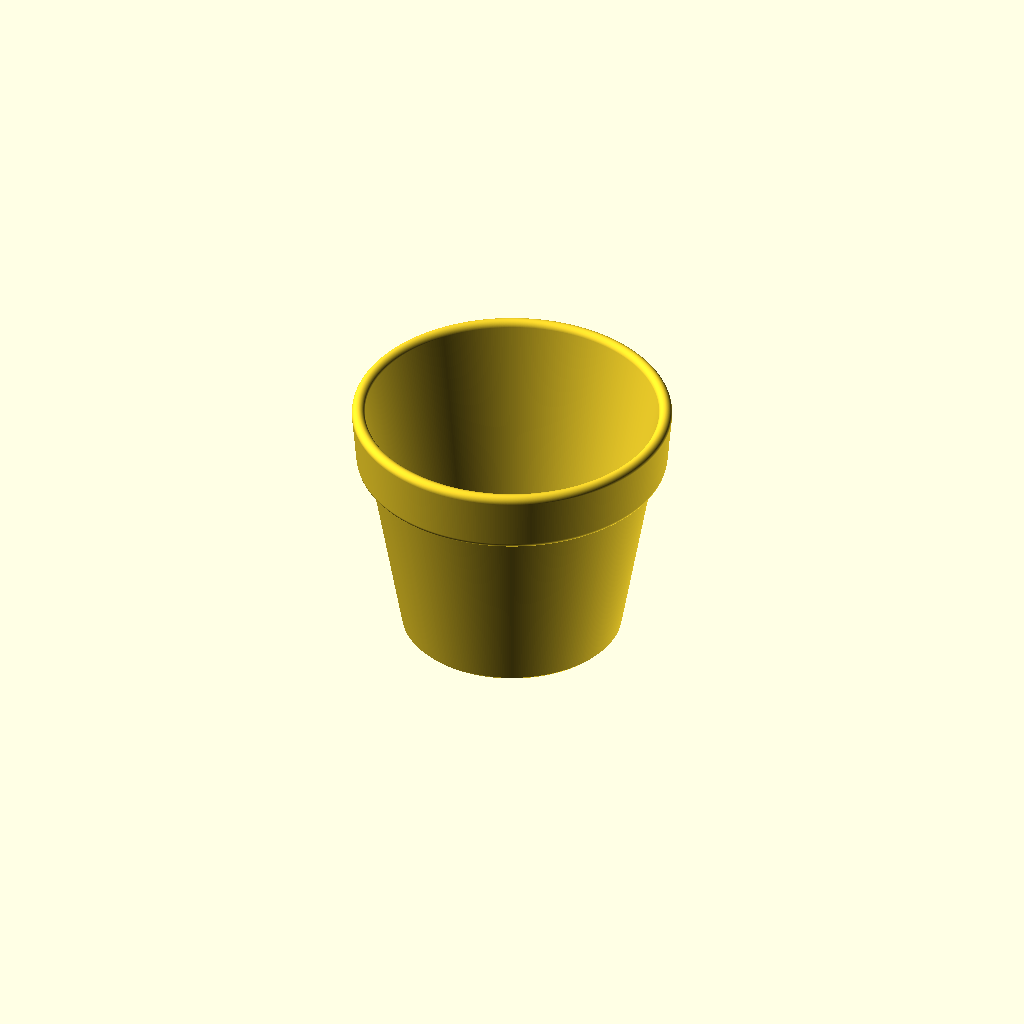
Cell 1: rendered with the file's own defaults.
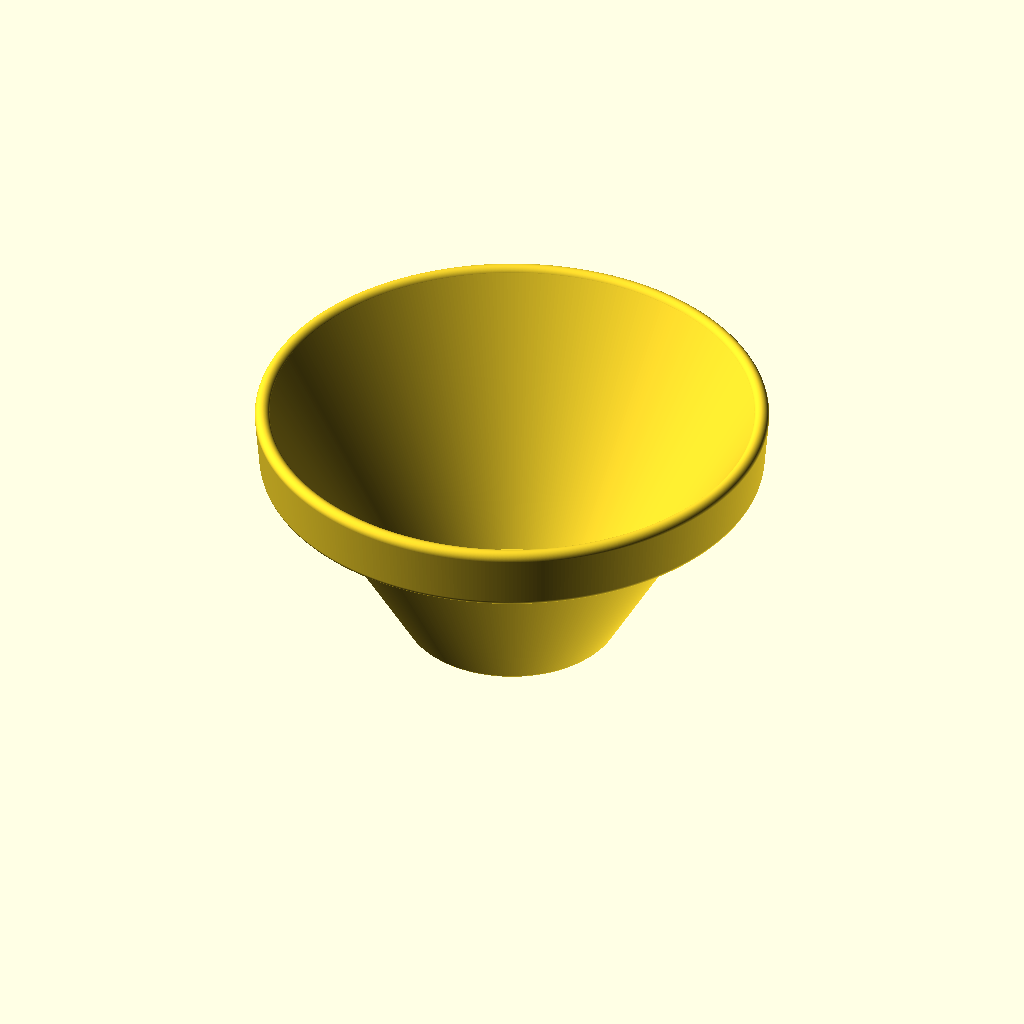
Cell 2: the same model with pot_side_angle = 30.
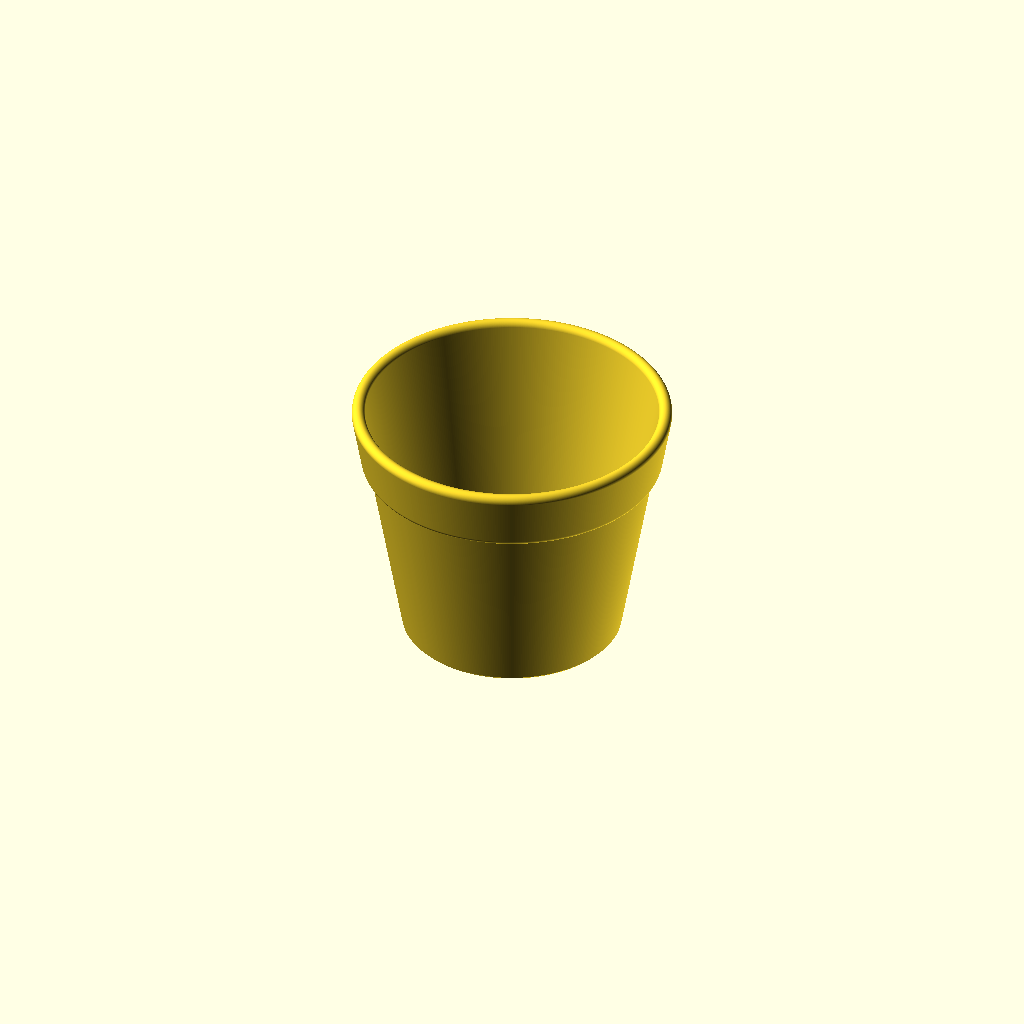
Cell 3: the same model with rim_side_angle = 30.
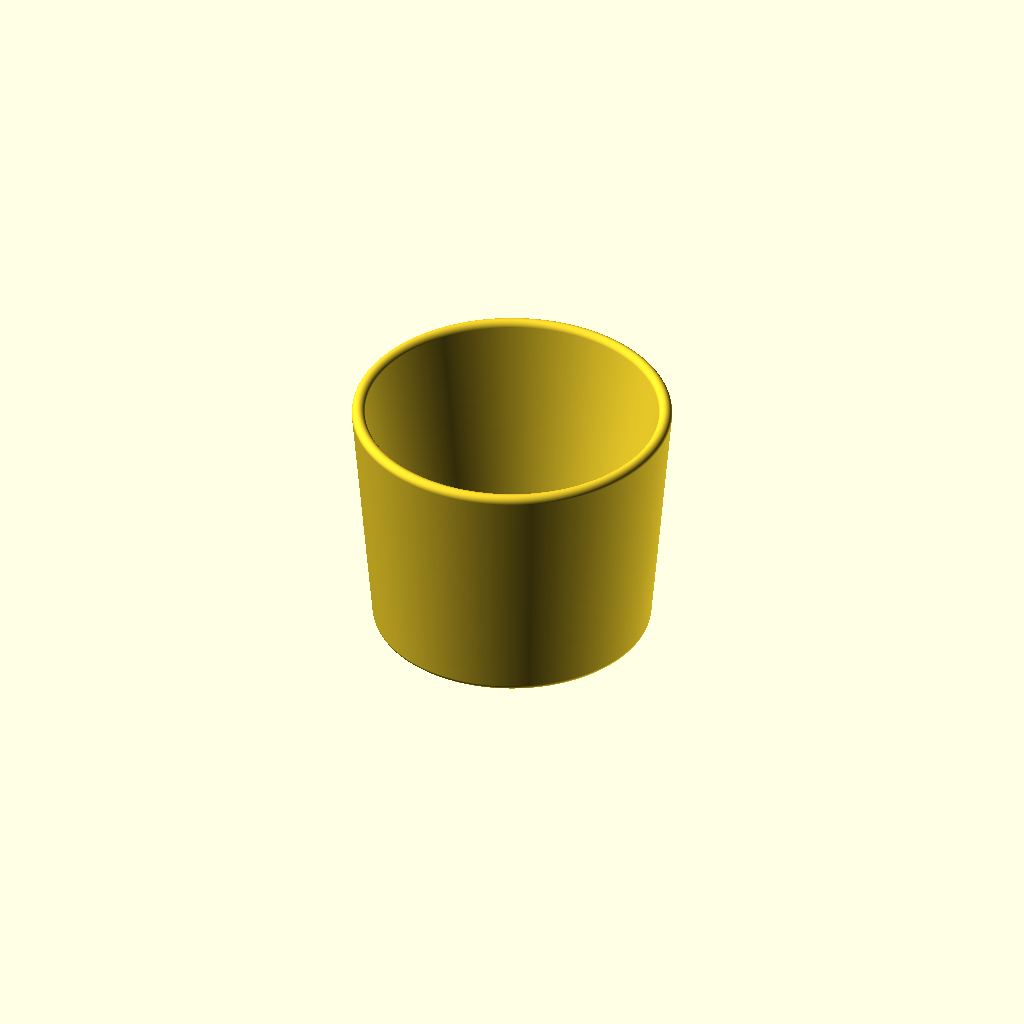
Cell 4: the same model with height_of_rim = 200.
All cells are drawn from one camera (rotation 55°, 0°, 25°, orthographic, colour scheme Cornfield), so only the parameter changes between them.
Source of the model, inputs/thingiverse/files/thing-2806583/files/Customizer-Flower-Pot---RC2.scad:
// Flower Pot Customizer   by Robert Wallace - Mar 2018

// All values in milimeters
// Diameter of base - minimum is set later to 10, maximum to 350
// (mm) measured from outer edge (min 10mm, max 350mm)
base_diameter = 70;

// Height of the pot - min is set later to 10, max to 350
// (mm) measured from bottom to top (min 10mm, max 350mm)
height_of_pot = 80;

// Angle of pot sides - 
// (deg) Number of degrees past vertical
pot_side_angle = 10;   //[0:30]

// Angle of rim - - 
// (deg) Number of degrees past vertical. Not > Pot Side Angle
rim_side_angle = 5;   //[0:30]

// Height of rim - 
// (mm) excluding round-over : '0' gives round rim : S/B << Height of Pot
height_of_rim = 16;   //[0:200]

// Rim thickness - 
// (mm) [0-10] '0' gives no rim
rim_thickness = 2;  

// Drain hole in the bottom? (usually "Yes" for pots)(cancels any risers)
drain_hole = "Yes";  //[Yes,No]

// Note: Drain hole == "Yes" turns off Risers.
// Risers on inside-bottom to let pot drain? (usually "Yes" for saucers) 
pot_risers = "No"; //[Yes,No]

// (mm) Thickness of the side walls [0-6.0] - if 0, software calculates based on diameter
sidewall_thickness = 0;

// (mm) Thickness of the base [0-7.0] - if 0, software calculates based on diameter
base_thickness = 0;

module fake_news()  // to stop customizer from further customizing
{
}

// The sanity ranges.  Any user input outside the min or max is changed to the min or max.
//  These were chosen based on expected use and build sizes.  If you have a huge print volume,
//  feel free to change these to suit you.  No guarantees, however.

min_dia = 10;   // the minimum diameter of the pot's base
max_dia = 350;  // the maximum diameter of the pot's base
min_ht = 8;     // the minimum height of the pot (smaller sizes normally used to make saucers)
max_ht  = 350;  // the maximum height of the pot
min_wthk = 1.0; // the minimum side wall thickness
max_wthk = 6.0; // the maximum side wall thickness
min_bthk = 1.0; // the minimum base thickness
max_bthk = 7.0; // the maximum base thickness
min_rthk = 0;   // the minimum rim thickness (0=no rim)
max_rthk = 10;  // the maximum rim thickness


// There's a lot of flailing around past this point - I reworked the algorithms
//  a half-dozen times, so there's old cruft here and there.  I intend to
//  clean it up one more time and eliminate a few intermediate variables
//  that ended up being used only once.  Even if only used once,
//  I may use a variable to hold the results of long calculations just
//  so I don't have to insert the long calculation in an argument list and
//  break lines all over the place.
//    ( I like a clean, definite right margin in my code. )

$fn = 400;  // Very smooth, but a little slower to generate

// lookup table relating base radius to wall thickness
//  (not quite linear and sets minimums and maximums)
// note: the radius==300 lookup is never reached since software limits radius to 150
wt_tab = [[0,1.25],[10,1.5],[30,2],[60,2.5],[75,3],[100,3.5],[150,4],[300,5]];

// To eliminate the need for supports, build a fillet to connect
//  the bottom of the rim to the side of the pot. The next value is
//  the angle (as measured from noon) of the edge of the fillet.
//  (55 degrees is near the limit of what an fdm printer can print unsupported.)
fill_ang = 55;  // angle of the fillet.

// convert & correct the user's customizer inputs and assign them to variables used internally.
dr_hole = (drain_hole == "Yes") ? 1 : 0;
add_risers = (pot_risers == "Yes") ? 1 : 0;

number_of_risers = 5;  // auto-arranged around the center

// the pot side angle   (note: range is specified in Customizer)
pot_ang = pot_side_angle;// pot sides angle (measured from noon, clockwise) max 43.5 deg
              //  but the fillet starts looking pretty obnoxious after 20 degrees or so
              //  fyi: can't be >= fill_ang or things blow up.

// the rim side angle - check for sanity (note: range is specified in Customizer)
rim_ang = (rim_side_angle <= pot_side_angle &&   // is rim angle <= pot angle ?
           rim_thickness > 0) ?                  // and is user want's a rim?
            rim_side_angle :                     // yes - use rim angle (degrees past vertical)
            pot_side_angle;                      // no - set to pot angle
                                                 // note: can't be < 0 or > pot_ang 
              
// limit the xtremes of user's pot height to program's specified limits
abs_pot_ht = (height_of_pot < min_ht) ? // spec'd height < minimum height?
              min_ht :                  // set to minimum height
             (height_of_pot > max_ht) ? // otherwise check to see if height > maximum height
              max_ht :                  // if it is, set to maximum height
              height_of_pot;            // otherwise use the user's specified height
                                  // this is the pot height before the rounded rim top
                                  //  is lowered to match angle of pot's top edge

pot_ht = abs_pot_ht - 1.4;  // when the rim round-over is set, it's lowered some to edge-match

// limit the extremes of user's base diameter to spec'd limits
//  and convert diameter to radius)
base_rad = (base_diameter/2 < 5) ? 5 : (base_diameter/2 > max_dia/2) ? max_dia/2 : base_diameter/2;  

// adjust user-specified wall, base, and rim thicknesses to be within the specified limits
wall_thk = (sidewall_thickness == 0 ) ? lookup(base_rad, wt_tab) :  // set to 0? then lookup value
           (sidewall_thickness <= min_wthk) ? min_wthk :            //  < min, set to min
           (sidewall_thickness >= max_wthk) ? max_wthk :            //  > max, set to max
            sidewall_thickness;                                     // all OK - use it

base_thk = (base_thickness == 0) ? wall_thk + 1 :        // set to 0? make it 1mm thicker than walls
           (base_thickness <= min_bthk) ? min_bthk :     // else check for extremes and limit them
           (base_thickness >= max_bthk) ? max_bthk :
            base_thickness;


user_rim_thk = (rim_thickness < min_rthk) ? min_rthk :  // check for extremes
              (rim_thickness > max_rthk) ? max_rthk : 
              rim_thickness;

tot_rim_thk = user_rim_thk + wall_thk;   // the total thickness of the rim (incl wall thickness)

// Some sanity settings and programmatically determined settings :

// rim_ht must be some value less than the height of the pot or things blow up
// - lets say 6mm less, but check the output carefully
rim_ht = (height_of_rim < (abs_pot_ht - 6)) ?  // how tall (above zero) is the flat top of the rim
    height_of_rim : abs_pot_ht - 6;          // ( 0 gives a tot_rim_thk cylinder rim)

// Scale the drain hole radius based on pot base radius except min is 2.5 and max is 12
drain_r = (base_rad / 7 < 2.5) ? 2.5 : (base_rad / 7 > 12) ? 12 :base_rad / 7;

bchamf = .8;  // bottom chamfer is 45-degrees -- intended to smooth any elephant-foot on bottom,
              //  this number is how far up the side of the pot the chamfer starts
              //  (larger on bigger pots?)

// Calculate how far out on X axis the top edges (inner and outer) of the pot are
//  based on the angle of the wall (pot_ang).
in_dx = tan(pot_ang) * (pot_ht - base_thk);  // inner edge: from top of base to pot_ht
in_dx2 = tan(pot_ang) * (pot_ht);            // outer edge: from bottom of base to pot_ht
out_dx = tan(rim_ang) * rim_ht;              // how far left to move the rim's top circle

// Building this as a spun polygon has its advantages and its disadvantages.
// One problem is maintaining the specified wall thickness when drawing an outline
//  as the angle of the wall changes instead of just rotating a pre-built rectangle.
//  (Another is rounding over your edges using circles and polygons - seen later.)

// To maintain the wall thickness (cross section) when we're drawing the wall shape at an angle,
//  the x points (x1 and x2) don't give us wall_thick -- that's actually (x1 and x3).  They
//  give us the hypotenuse of a right triangle. (crudely illustrated in fixed font, below.)
//  You have to calculate the distance x1-x2 based on wall_thick (x1-x3)
//
//         x1 ---------------- x2
//           /               /
//          /               / x3
//         /               /

// Actual value of x1-x2 needed to achieve specified wall thickness (x1-x3)
true_x = wall_thk / sin(90-pot_ang);

// Print out the final values used to make the shape.  Customizer won't display output from echo.
echo ("Base Diameter = ",base_diameter);
echo ("Pot Height = ", height_of_pot);
echo ("Pot Side Angle = ", pot_side_angle);
echo ("Rim Side Angle = ", rim_side_angle);
echo ("Rim Thickness = ", rim_thickness, "final rim thickness = ", user_rim_thk);
echo ("Rim Height = ", height_of_rim);
echo ("Drain Hole = ", drain_hole);
echo ("Pot Risers = ", pot_risers);
echo ("Sidewall Thickness = ", sidewall_thickness, "final sidewall thickness = ", wall_thk);
echo ("Base Thickness = ", base_thickness, "final basel thickness = ", base_thk);


// Build the shape polygon and spin it to create the finished pot/saucer/etc.

rotate_extrude()  // comment out rotate_extrude() to see the polygon that will be rotated
{
// everything beyond this point is 2-dimensional
difference()  // lop off any protrusions on the bottom from the silly fillet algorithm
{
union()
{
polygon([
        [(drain_r + base_thk/2) * dr_hole,0],           // origin at drain hole and y==0
        [(drain_r + base_thk/2) * dr_hole,base_thk],    // up to the top of the base
        [base_rad-true_x, base_thk],                    // out to the inside edge of the wall
        [base_rad-true_x + in_dx, pot_ht],              // up to the inner topedge
        [base_rad-true_x + in_dx + true_x, pot_ht],     // out to the outer topedge
// the next two points chop a 45-degree chunk off the pointed edge
//  -- the next-best thing to an actual round-over, and indistinguishable from an
//  actual rounded edge when you only have two or three printed layers to define it.
        [base_rad - (in_dx2 - in_dx) + bchamf/tan(90-pot_ang),bchamf],  // down to start of chamfer
        [base_rad - (in_dx2 - in_dx) + bchamf/tan(90-pot_ang) - bchamf, 0], // in and down to y==0

        [base_rad - (in_dx2 - in_dx), 0],      // 
        [(drain_r + base_thk/2) * dr_hole,0]
       ]);

// put a half-circle at the edge of the drain hole to give a rounded inner edge when rotated
translate([drain_r + base_thk/2,base_thk/2]) 
difference()
{
circle(d=base_thk);
translate([0,-(base_thk+1)/2])
 square([base_thk+1, base_thk+1]);  // remove unseen portion: at low diameters it could protrude
}  // end difference

// The rounded top of the rim has to be re-positioned a bit to account for
//  the angle of the sides of the pot.  The center of the circle forming the top of
//  the rim must remain perpendicular to the side of the pot so there won't be a visible
//  hump on the inside edge.  Wouldn't be a problem if it was placed before angling the sides.
//  Hindsight.

// the exact (x) of the top-inner edge of the pot
pot_top_inner_x = base_rad-true_x + in_dx;
// the exact (x) of the top-center edge of the pot
pot_top_center_x = pot_top_inner_x + true_x/2;

// Calculate x and y offset used to lower the top circle (that creates the top rim's round-over)
// so that its rim is flush with the inside edge of the pot

py = (tot_rim_thk)/2 * cos(90-pot_ang);  // how far down to move the center point of the circle
px = tan(pot_ang) * py;                  // how far in to move the center point

// Need to find the diameter of a circle such that the chord after it has been lowered will be exactly 'true_x' long, thus covering exactly the top of the pot edge

// Since the required new radius is the hypotenuse of a right angle formed by the constrained radius (true_x/2) and the vertical amount that the circle was dropped into the leg (py), pythagorus gives us the length of the hypotenuse: hyp**2 = sqrt ( sum of squares of other two sides )  -- about now, I'm questioning my decision to spin a 2D shape...

needed_radius = sqrt(pow((user_rim_thk + true_x)/2,2) + pow(py,2));

// create the rim by placing two circles at the rim angle and hulling them

hull()
{
// top circle - set on top edge then pulled down and back a little based on angle of the wall
//  This lines up circle's perimeter with top inner edge of pot wall
tmp_x_off = pot_top_inner_x + needed_radius;
translate([pot_top_center_x + user_rim_thk/2 , pot_ht-py]) 
  circle(r=needed_radius);
  
// bottom circle x offset - to put perimeter on the inside edge of the pot
offset_x = tan(pot_ang) * rim_ht;

// bottom circle
translate([pot_top_center_x 
           + user_rim_thk/2
           + needed_radius - tot_rim_thk/2 
          - out_dx,
        pot_ht-py-rim_ht])

   circle(d=tot_rim_thk);

}  // end hull for rim


// Here's the maximum overhang fillet (see 'fill_ang' at the top)
//  [This one was a bear to figure out - ended up having to calculate
//   the (x,y) point where a line tangent to the rim (the fillet) meets
//   another line (the outside of the pot). I can barely remember any
//   high-school geometry as it is.  Please forgive the obvious comments
//   as I document what I calculated so I can remember it next week.]

mo_x = abs(tot_rim_thk/2 * sin(270 - fill_ang)); // intermediate calculations to help find pt on rim
mo_y = abs(tot_rim_thk/2 * cos(270 - fill_ang)); 

// here's the tangent point where the fill_ang slope meets the bottom rim's circle
// x coord of tangent point on circle
tx =  (pot_top_center_x + user_rim_thk/2 + needed_radius - tot_rim_thk/2 - out_dx) + mo_x;
// y coord of tangent point on circle
ty = (pot_ht - py - rim_ht) - mo_y;

// Need to find a point along the outer edge of the pot
//  that will give the polygon a 'fill_ang' angle
//  to the x-axis

// Let's try something - trig and algebra - to find out where the overhang line
//  meets the outside edge of the pot.  

// Need to use y=mx+b for both lines.

// First, the slope of the overhang (the 'm' term)
ov_slope = 1/tan(fill_ang);

// Use the slope to find the y-intercept (the b in y=mx+b)
// To do that, first find the value of x when the line crosses x-axis (y == 0)
base_x = ty / tan(90-fill_ang);
base_x_pt = tx - base_x;

// Now, determine the y-intercept
ov_b = ty - (ov_slope * tx);

// Our overhang equation is now y = (1/tan(fill_ang) * tx + (ty - (ov_slope * tx))
//   or... y-point = (ov_slope * x) + ov_b

// Now do the same for the pot's outer wall
// The bottom pt of the outer edge is  "base_rad - (in_dx2 - in_dx), 0"
// The top pt of the outer edge is "base_rad-true_x + in_dx + true_x, pot_ht"
pot_tox = base_rad-true_x + in_dx + true_x;
pot_box = base_rad - (in_dx2 - in_dx);
pot_slope = (pot_ang == 0) ? 1/tan(.00000000001) : 1/tan(pot_ang);
pot_b = pot_ht - (pot_slope * (base_rad-true_x + in_dx + true_x));

// now have slope and b for both the overhang and the pot side
// lets see where they intersect each other
// (ov_slope * x) + ov_b = (pot_slope * x) + pot_b
// solve for x:
//  (ov_slope * x) - (pot_slope * x) = pot_b - ov_b
//   (ov_slope - pot_slope) * x = pot_b -ov_b
// x = (pot_b - ov_b) / (ov_slope - pot_slope)

// Calculate the point where this actually turns out to be
pot_intrcpt_x = (pot_b - ov_b) / (ov_slope - pot_slope);
pot_intrcpt_y = (pot_slope * pot_intrcpt_x) + pot_b;

// draw the overhang protector triangle in position under the rim
polygon([[tx, ty],[pot_intrcpt_x, pot_intrcpt_y], [pot_tox, pot_ht]]);

}  // end union of all 2-D elements

// the square to lop off protrusions from the no-support fillet
//  (at certain extreme pot side angles, the y-intercept, above,  is < 0)
translate([-150,-300])
 square([300,  300]);
}  // end difference() to lop off rogue protrusions
} // end rotate_extrude()


// add some risers (if this is made without a drain hole)
// -- needs more parameterization - gets screwey at small base diameters
if(!dr_hole)
{

if(add_risers)
 {
 for(i=[0:360/number_of_risers:359])
  {
  //echo(i=i);
  translate([0,0,base_thk])  // how high the risers above 0
  rotate([90,0,i])
   translate([0,0, drain_r+1.5])   // how far out the risers are from the center
    union()
     {  // make the 'cylinder' 3/4 the size of th base thickness
     cylinder(r=base_thk - base_thk/4, h= base_rad - 2*wall_thk - drain_r - 5, $fn=6);
     translate([0,0,0]) sphere(r=base_thk - base_thk/4, $fn=6);
     translate([0,0,base_rad - 2*wall_thk - drain_r - 5]) sphere(r=base_thk - base_thk/4, $fn=6);
     }
  }  // end for loop
 } // end if(add_risers)
} // end if(!dr_hole)
Parameter table extracted from the source (name, type, default, range or options):
base_diameter: number, default 70
height_of_pot: number, default 80
pot_side_angle: number, default 10, range 0 to 30
rim_side_angle: number, default 5, range 0 to 30
height_of_rim: number, default 16, range 0 to 200
rim_thickness: number, default 2
drain_hole: string, default "Yes", options "Yes", "No"
pot_risers: string, default "No", options "Yes", "No"
sidewall_thickness: number, default 0
base_thickness: number, default 0
